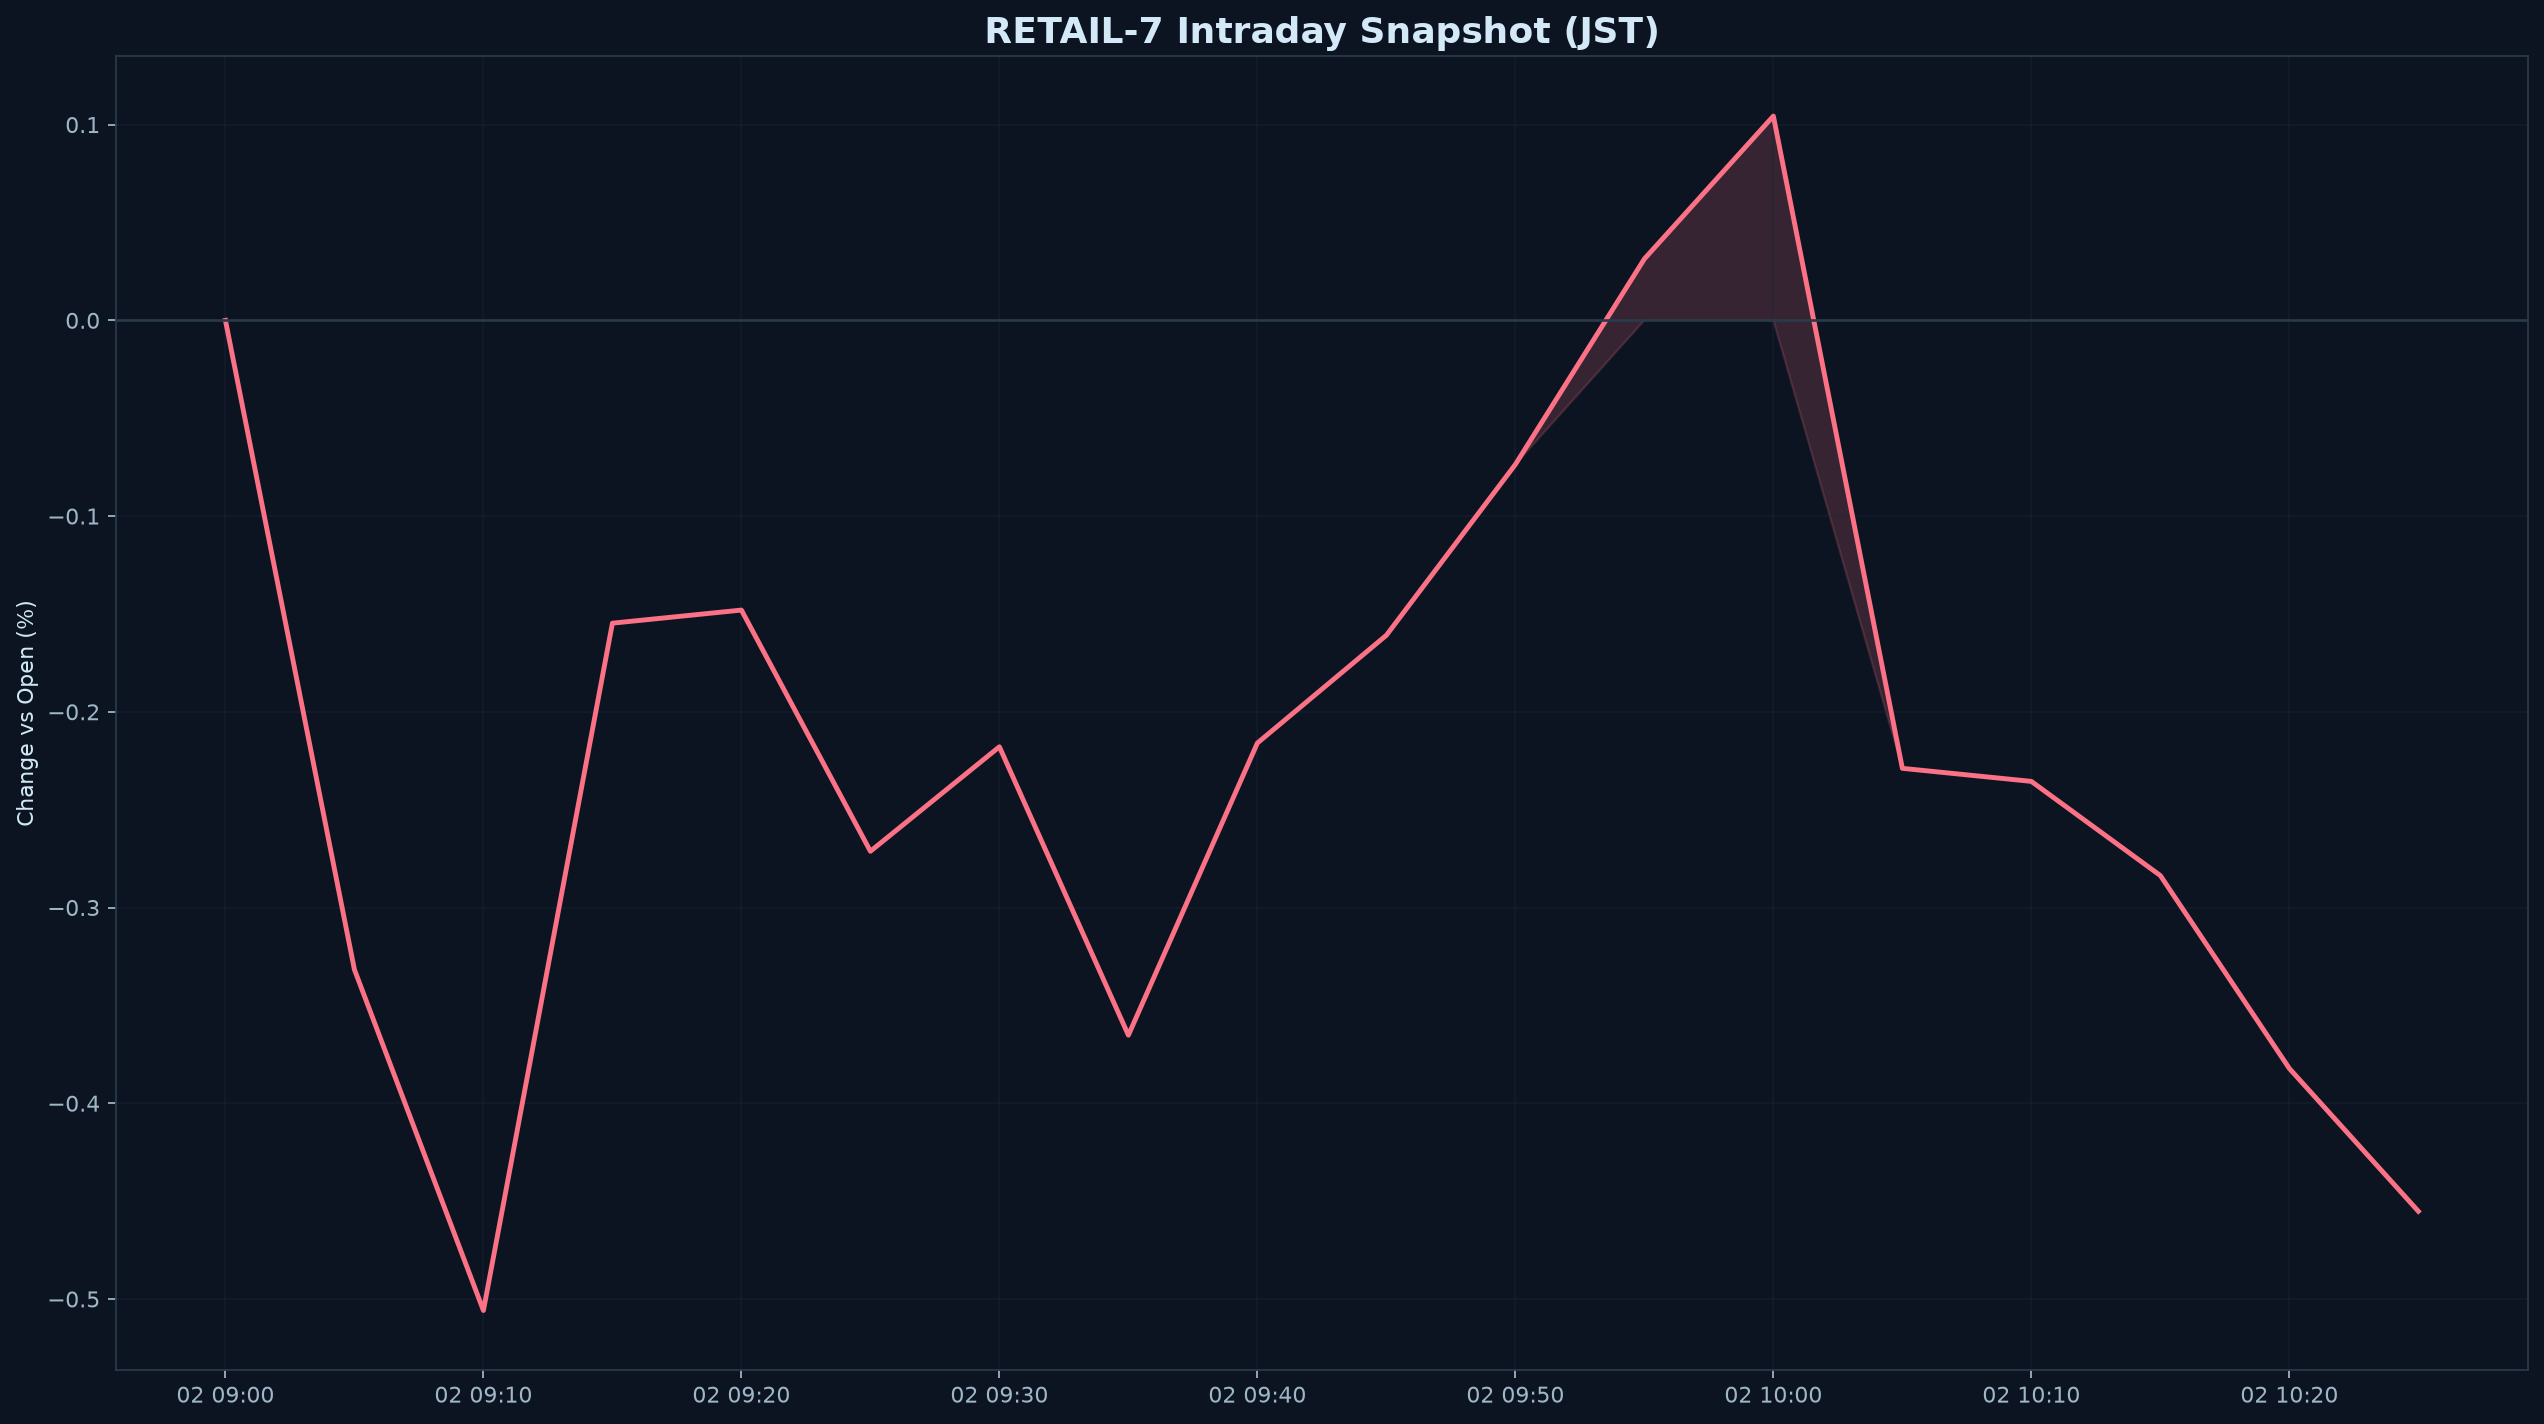

Data behind this chart, as committed beside it:
datetime_jst, pct
2026-10-02 09:00:00+09:00, 0.000000
2026-10-02 09:05:00+09:00, -0.3317
2026-10-02 09:10:00+09:00, -0.5059
2026-10-02 09:15:00+09:00, -0.1547
2026-10-02 09:20:00+09:00, -0.148
2026-10-02 09:25:00+09:00, -0.2713
2026-10-02 09:30:00+09:00, -0.2179
2026-10-02 09:35:00+09:00, -0.3652
2026-10-02 09:40:00+09:00, -0.216
2026-10-02 09:45:00+09:00, -0.1609
2026-10-02 09:50:00+09:00, -0.07361
2026-10-02 09:55:00+09:00, 0.03139
2026-10-02 10:00:00+09:00, 0.1044
2026-10-02 10:05:00+09:00, -0.2289
2026-10-02 10:10:00+09:00, -0.2356
2026-10-02 10:15:00+09:00, -0.2837
2026-10-02 10:20:00+09:00, -0.3822
2026-10-02 10:25:00+09:00, -0.4552
